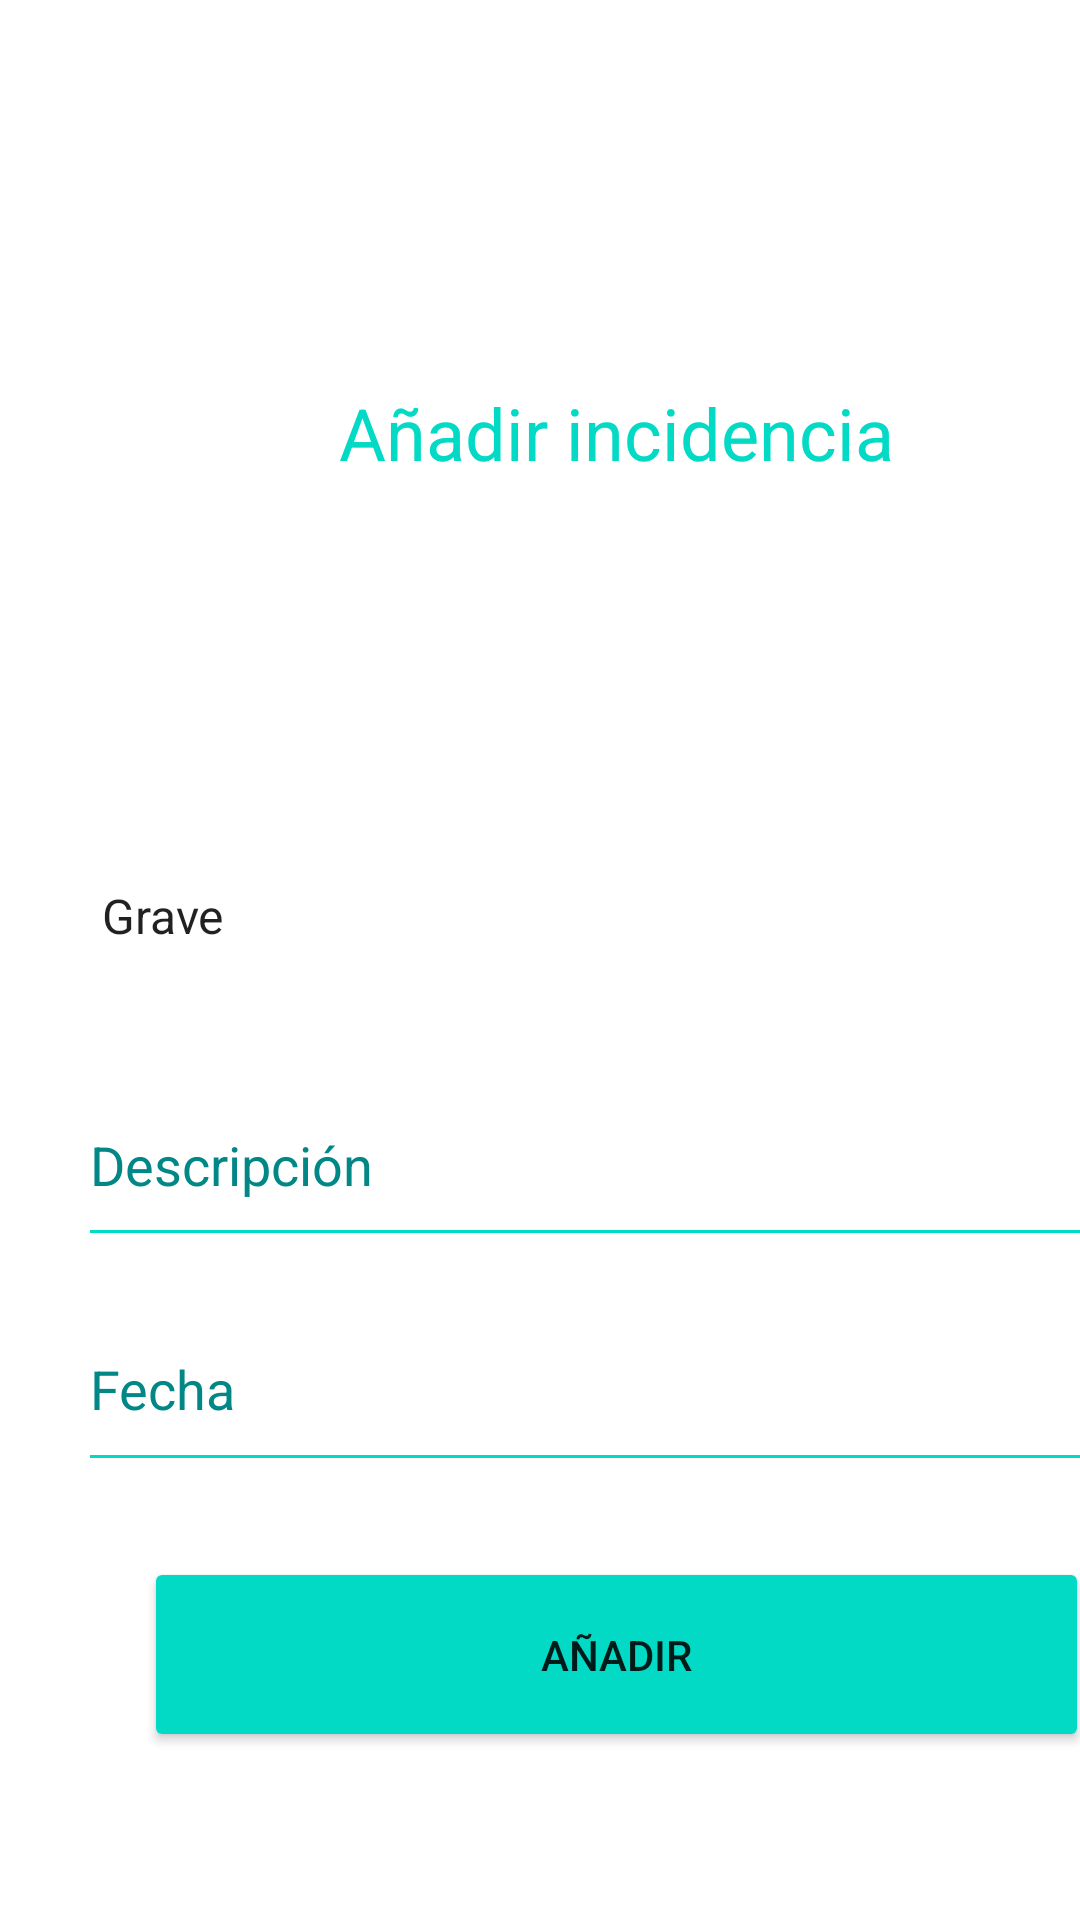

Produce the Android XML layout that renders to this screen, including the resource entries it uses.
<!-- AndroidManifest.xml: application theme Theme.Expending -->
<!-- res/layout/incidencia_fragment.xml -->
<?xml version="1.0" encoding="utf-8"?>
<androidx.constraintlayout.widget.ConstraintLayout xmlns:android="http://schemas.android.com/apk/res/android"
    xmlns:app="http://schemas.android.com/apk/res-auto"
    xmlns:tools="http://schemas.android.com/tools"
    android:layout_width="match_parent"
    android:layout_height="match_parent">

    <LinearLayout
        android:layout_width="379dp"
        android:layout_height="471dp"
        android:layout_marginStart="16dp"
        android:layout_marginTop="128dp"
        android:orientation="vertical"
        app:layout_constraintStart_toStartOf="parent"
        app:layout_constraintTop_toTopOf="parent">

        <TextView
            android:id="@+id/tv_incidencia"
            android:layout_width="match_parent"
            android:layout_height="0dp"
            android:layout_weight="1"
            android:text="@string/tv_añadir_incidencia"
            android:textAlignment="center"
            android:textColor="@color/teal_200"
            android:textSize="24sp" />

        <Spinner
            android:id="@+id/spinner_maquina_in"
            android:layout_width="match_parent"
            android:layout_height="0dp"
            android:layout_marginLeft="10dp"
            android:layout_marginTop="15dp"
            android:layout_marginRight="10dp"
            android:layout_marginBottom="10dp"
            android:layout_weight="0.75"
            android:background="@drawable/spinner_register"
            android:minHeight="48dp"
            tools:ignore="MissingConstraints,TouchTargetSizeCheck,SpeakableTextPresentCheck" />

        <Spinner
            android:id="@+id/spinner_incidencia"
            android:layout_width="match_parent"
            android:layout_height="0dp"
            android:layout_marginLeft="10dp"
            android:layout_marginTop="15dp"
            android:layout_marginRight="10dp"
            android:layout_marginBottom="10dp"
            android:layout_weight="0.75"
            android:background="@drawable/spinner_register"
            android:entries="@array/incidencias"
            android:minHeight="48dp"
            tools:ignore="MissingConstraints,TouchTargetSizeCheck" />

        <EditText
            android:id="@+id/et_descripcion"
            android:layout_width="match_parent"
            android:layout_height="0dp"
            android:layout_marginLeft="10dp"
            android:layout_marginTop="15dp"
            android:layout_marginRight="10dp"
            android:layout_marginBottom="10dp"
            android:layout_weight="1"
            android:backgroundTint="@color/design_default_color_secondary"
            android:ems="10"
            android:hint="@string/descripcion_incidencia"
            android:inputType="textPersonName"
            android:minHeight="48dp"
            android:textColor="@color/design_default_color_secondary_variant"
            android:textColorHint="@color/design_default_color_secondary_variant" />


        <EditText
            android:id="@+id/et_fecha_inci"
            android:layout_width="match_parent"
            android:layout_height="0dp"
            android:layout_marginLeft="10dp"
            android:layout_marginRight="10dp"
            android:layout_weight="1"
            android:backgroundTint="@color/design_default_color_secondary"
            android:ems="10"
            android:hint="@string/fecha"
            android:inputType="textWebEditText"
            android:minHeight="48dp"
            android:textColor="@color/design_default_color_secondary_variant"
            android:textColorHint="@color/design_default_color_secondary_variant" />

        <Button
            android:id="@+id/btn_add_inci"
            android:layout_width="match_parent"
            android:layout_height="0dp"
            android:layout_marginStart="32dp"
            android:layout_marginTop="25dp"
            android:layout_marginEnd="32dp"
            android:layout_marginBottom="15dp"
            android:layout_weight="1"
            android:backgroundTint="@color/teal_200"
            android:text="@string/btn_añadir"
            app:cornerRadius="16dp"
            tools:ignore="TouchTargetSizeCheck" />

    </LinearLayout>


</androidx.constraintlayout.widget.ConstraintLayout>
<!-- resources referenced by this layout -->
<resources>
  <string-array name="incidencias">
          <item>Grave</item>
          <item>Media</item>
          <item>Leve</item>
      </string-array>
  <string name="descripcion_incidencia">Descripción</string>
  <string name="fecha">Fecha</string>
  <style name="Theme.Expending" parent="Theme.MaterialComponents.DayNight.DarkActionBar">
          
          <item name="colorPrimary">@color/design_default_color_secondary</item>
          <item name="colorPrimaryVariant">@color/purple_700</item>
          <item name="colorOnPrimary">@color/white</item>
          
          <item name="colorSecondary">@color/teal_200</item>
          <item name="colorSecondaryVariant">@color/teal_700</item>
          <item name="colorOnSecondary">@color/black</item>
          
          <item name="android:statusBarColor" tools:targetApi="l">?attr/colorPrimary</item>
          
      </style>
  <!-- not gathered from this repository: default colours our renderer supplied (Android Studio template values) -->
  <color name="purple_700">#FF3700B3</color>
  <color name="teal_200">#FF03DAC5</color>
  <color name="teal_700">#FF018786</color>
  <color name="black">#FF000000</color>
  <color name="white">#FFFFFFFF</color>
</resources>
